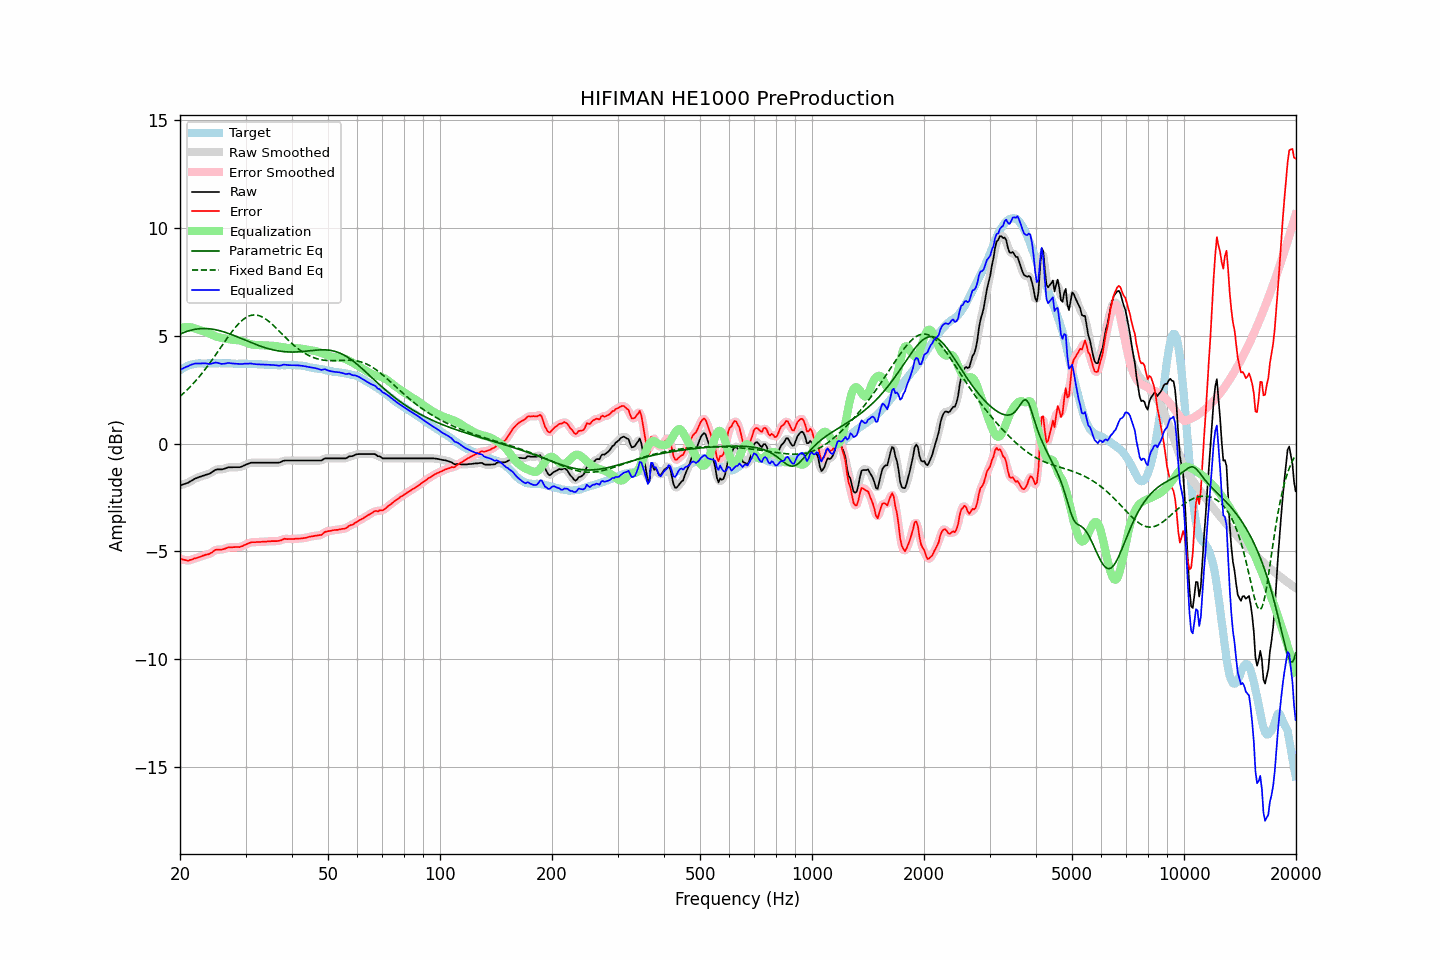

The file beside this chart, header and first rows:
frequency, raw, error, smoothed, error_smoothed, equalization, parametric_eq, fixed_band_eq, equalized_raw, equalized_smoothed, target
20.00, -1.94, -5.33, -1.94, -5.33, 5.35, 5.07, 2.18, 3.41, 3.41, 3.39
20.20, -1.92, -5.36, -1.92, -5.36, 5.37, 5.10, 2.25, 3.45, 3.45, 3.44
20.40, -1.89, -5.38, -1.90, -5.38, 5.38, 5.13, 2.32, 3.49, 3.48, 3.49
20.61, -1.87, -5.39, -1.87, -5.40, 5.39, 5.16, 2.38, 3.52, 3.52, 3.52
20.81, -1.84, -5.41, -1.84, -5.41, 5.39, 5.19, 2.45, 3.56, 3.55, 3.57
21.02, -1.82, -5.43, -1.81, -5.41, 5.40, 5.21, 2.53, 3.58, 3.58, 3.61
21.23, -1.77, -5.40, -1.77, -5.41, 5.39, 5.23, 2.60, 3.62, 3.62, 3.63
21.44, -1.73, -5.38, -1.73, -5.38, 5.38, 5.25, 2.68, 3.65, 3.65, 3.65
21.66, -1.69, -5.36, -1.68, -5.35, 5.36, 5.27, 2.76, 3.67, 3.68, 3.67
21.87, -1.64, -5.32, -1.65, -5.33, 5.34, 5.28, 2.84, 3.70, 3.69, 3.68
22.09, -1.61, -5.31, -1.61, -5.31, 5.31, 5.30, 2.92, 3.70, 3.70, 3.70
22.31, -1.58, -5.29, -1.58, -5.29, 5.29, 5.31, 3.01, 3.71, 3.71, 3.71
22.54, -1.55, -5.26, -1.55, -5.26, 5.26, 5.32, 3.10, 3.71, 3.71, 3.71
22.76, -1.53, -5.24, -1.53, -5.24, 5.24, 5.32, 3.19, 3.71, 3.71, 3.71
22.99, -1.50, -5.20, -1.50, -5.20, 5.21, 5.32, 3.28, 3.71, 3.71, 3.70
23.22, -1.48, -5.18, -1.48, -5.18, 5.19, 5.33, 3.37, 3.71, 3.71, 3.70
23.45, -1.45, -5.15, -1.45, -5.16, 5.16, 5.32, 3.47, 3.71, 3.71, 3.70
23.69, -1.43, -5.14, -1.43, -5.14, 5.13, 5.32, 3.57, 3.70, 3.70, 3.71
23.92, -1.41, -5.12, -1.40, -5.11, 5.09, 5.31, 3.67, 3.68, 3.69, 3.71
24.16, -1.37, -5.08, -1.37, -5.08, 5.06, 5.31, 3.77, 3.69, 3.69, 3.71
24.40, -1.32, -5.04, -1.32, -5.03, 5.03, 5.30, 3.88, 3.71, 3.71, 3.72
24.65, -1.27, -4.98, -1.27, -4.98, 5.00, 5.28, 3.98, 3.73, 3.73, 3.71
24.89, -1.22, -4.93, -1.23, -4.94, 4.97, 5.27, 4.09, 3.75, 3.74, 3.71
25.14, -1.20, -4.91, -1.20, -4.92, 4.95, 5.26, 4.19, 3.75, 3.74, 3.71
25.39, -1.20, -4.92, -1.20, -4.91, 4.92, 5.24, 4.30, 3.72, 3.72, 3.72
25.65, -1.20, -4.92, -1.20, -4.92, 4.90, 5.22, 4.41, 3.70, 3.70, 3.72
25.91, -1.20, -4.91, -1.19, -4.91, 4.89, 5.20, 4.52, 3.69, 3.69, 3.71
26.16, -1.18, -4.89, -1.18, -4.89, 4.87, 5.18, 4.63, 3.69, 3.69, 3.71
26.43, -1.16, -4.87, -1.16, -4.87, 4.86, 5.15, 4.74, 3.70, 3.70, 3.71
26.69, -1.13, -4.84, -1.13, -4.84, 4.85, 5.13, 4.84, 3.72, 3.72, 3.71
26.96, -1.10, -4.81, -1.11, -4.82, 4.83, 5.10, 4.95, 3.73, 3.72, 3.71
27.23, -1.10, -4.81, -1.10, -4.81, 4.82, 5.07, 5.05, 3.72, 3.72, 3.71
27.50, -1.10, -4.81, -1.10, -4.81, 4.81, 5.05, 5.15, 3.71, 3.71, 3.71
27.77, -1.10, -4.80, -1.10, -4.80, 4.81, 5.02, 5.25, 3.71, 3.71, 3.70
28.05, -1.10, -4.80, -1.10, -4.80, 4.80, 4.99, 5.34, 3.70, 3.70, 3.70
28.33, -1.10, -4.79, -1.10, -4.80, 4.80, 4.96, 5.43, 3.70, 3.69, 3.69
28.62, -1.10, -4.79, -1.10, -4.79, 4.79, 4.93, 5.51, 3.69, 3.69, 3.69
28.90, -1.10, -4.80, -1.10, -4.79, 4.78, 4.90, 5.59, 3.68, 3.68, 3.70
29.19, -1.08, -4.77, -1.08, -4.77, 4.76, 4.87, 5.66, 3.68, 3.68, 3.69
29.48, -1.05, -4.75, -1.05, -4.75, 4.73, 4.84, 5.73, 3.68, 3.68, 3.70
29.78, -1.01, -4.70, -1.01, -4.71, 4.71, 4.80, 5.78, 3.70, 3.69, 3.69
30.08, -0.98, -4.68, -0.98, -4.68, 4.68, 4.77, 5.83, 3.70, 3.70, 3.70
30.38, -0.95, -4.64, -0.95, -4.64, 4.65, 4.74, 5.87, 3.70, 3.70, 3.69
30.68, -0.92, -4.61, -0.92, -4.61, 4.62, 4.71, 5.91, 3.70, 3.70, 3.69
30.99, -0.89, -4.58, -0.90, -4.58, 4.60, 4.68, 5.93, 3.71, 3.70, 3.69
31.30, -0.89, -4.57, -0.89, -4.57, 4.58, 4.65, 5.95, 3.69, 3.69, 3.68
31.61, -0.89, -4.57, -0.89, -4.57, 4.57, 4.62, 5.95, 3.68, 3.68, 3.68
31.93, -0.89, -4.57, -0.89, -4.57, 4.56, 4.59, 5.95, 3.67, 3.67, 3.68
32.24, -0.89, -4.56, -0.89, -4.56, 4.56, 4.56, 5.94, 3.67, 3.67, 3.67
32.57, -0.89, -4.56, -0.89, -4.56, 4.56, 4.54, 5.92, 3.67, 3.67, 3.67
32.89, -0.89, -4.56, -0.89, -4.56, 4.55, 4.51, 5.90, 3.66, 3.66, 3.67
33.22, -0.89, -4.55, -0.89, -4.55, 4.55, 4.48, 5.87, 3.66, 3.66, 3.66
33.55, -0.89, -4.55, -0.89, -4.55, 4.55, 4.46, 5.83, 3.66, 3.66, 3.66
33.89, -0.89, -4.54, -0.89, -4.54, 4.54, 4.44, 5.78, 3.65, 3.65, 3.65
34.23, -0.89, -4.54, -0.89, -4.54, 4.54, 4.41, 5.73, 3.65, 3.65, 3.65
34.57, -0.89, -4.53, -0.89, -4.53, 4.53, 4.39, 5.67, 3.64, 3.64, 3.64
34.92, -0.89, -4.53, -0.89, -4.53, 4.53, 4.37, 5.61, 3.64, 3.64, 3.64
35.27, -0.89, -4.52, -0.89, -4.52, 4.53, 4.35, 5.54, 3.64, 3.64, 3.63
35.62, -0.89, -4.52, -0.89, -4.52, 4.53, 4.34, 5.48, 3.64, 3.64, 3.63
35.97, -0.89, -4.52, -0.89, -4.52, 4.52, 4.32, 5.41, 3.63, 3.63, 3.63
... 635 more rows
